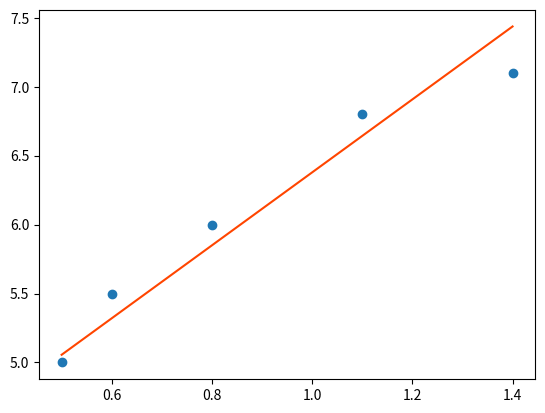
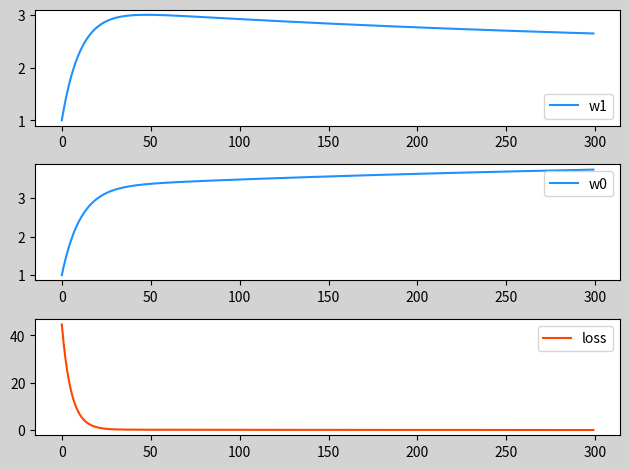

These figures' Python source, in order:
'''
    判断损失值是否已经足够小。

    把w1、w0、loss的值 收集起来，画出来
    方便观察

'''
import numpy as np
import matplotlib.pyplot as plt

x = np.array([0.5, 0.6, 0.8, 1.1, 1.4])
y = np.array([5.0, 5.5, 6.0, 6.8, 7.1])
w1 = 1
w0 = 1

learning_rate = 0.1

# 比较平缓
learning_rate = 0.01



# learning_rate = 0.2
        # 这时会出现波动



# epoch = 200
# epoch = 500
epoch = 300

'''
收集数据，w1、w0、loss，
分别是权重、偏置、损失值。

用三幅子图把它们分别画出来。

重点观察 "损失值" 的下降曲线

'''
w1s, w0s, losses = [], [], []
epoches = []# 这个是x的值

for i in range(epoch):


    loss = ((y - (w1 * x + w0)) ** 2).sum() / 2
    # print('轮数:{:3}, w1:{:.8f}, w0:{:.8f}, loss:{:.8f}'.format(i, w1, w0, loss))
    # 不打印，收集数据
    w1s.append(w1)
    w0s.append(w0)
    losses.append(loss)
    epoches.append(i)

    d1 = (x * (w1 * x + w0 - y)).sum()
    d0 = (w1 * x + w0 - y).sum()
    w1 = w1 - learning_rate * d1
    w0 = w0 - learning_rate * d0

pred_y = w1 * x + w0

plt.plot(x, pred_y, color='orangered') #画出回归线
plt.scatter(x,y) #画出样本数据

#根据收集的数据画图，及损失值的变化情况




plt.figure('LR',facecolor='lightgray')

################################# 3行1列，第一副子图。
plt.subplot(3,1,1)
plt.plot(epoches,w1s,color= 'dodgerblue',
         label = 'w1')
plt.legend()

################################# 3行1列，第二副子图。
plt.subplot(3,1,2)
plt.plot(epoches,w0s,color= 'dodgerblue',
         label = 'w0')
plt.legend()


################################# 3行1列，第三副子图。
plt.subplot(3,1,3)
plt.plot(epoches,losses,color= 'orangered',
         label = 'loss')
plt.legend()

plt.tight_layout()

plt.show()








